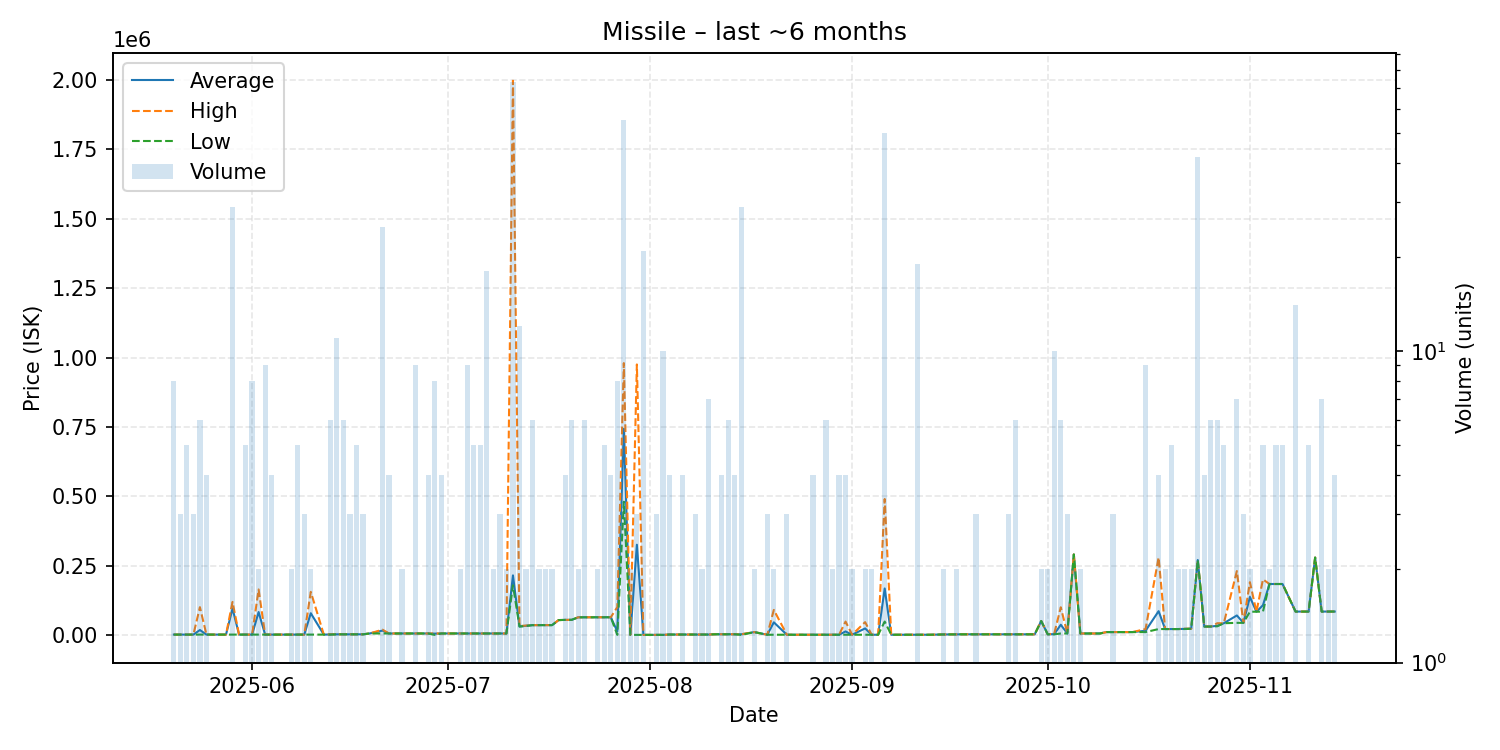

Values plotted in this chart, from the file beside it:
date, average, highest, lowest, order_count, volume
2025-05-20, 1003, 1003, 1003, 5, 8
2025-05-21, 1003, 1003, 1003, 2, 3
2025-05-22, 1003, 1004, 1003, 4, 5
2025-05-23, 1003, 1003, 1003, 2, 3
2025-05-24, 17502, 100000, 1003, 5, 6
2025-05-25, 1003, 1003, 1003, 3, 4
2025-05-26, 1003, 1003, 1003, 1, 1
2025-05-27, 1003, 1003, 1003, 1, 1
2025-05-28, 1004, 1004, 1004, 1, 1
2025-05-29, 94918, 118900, 1005, 7, 29
2025-05-30, 1005, 1005, 1005, 1, 1
2025-05-31, 1005, 1005, 1005, 1, 5
2025-06-01, 1005, 1005, 1005, 4, 8
2025-06-02, 82352, 163700, 1005, 2, 2
2025-06-03, 1005, 1005, 1005, 6, 9
2025-06-04, 1005, 1005, 1005, 1, 4
2025-06-05, 1005, 1005, 1005, 1, 1
2025-06-06, 1005, 1005, 1005, 1, 1
2025-06-07, 1005, 1005, 1005, 2, 2
2025-06-08, 1006, 1007, 1006, 5, 5
2025-06-09, 1007, 1007, 1007, 3, 3
2025-06-10, 78054, 155100, 1007, 2, 2
2025-06-12, 1009, 1009, 1009, 1, 1
2025-06-13, 1673, 2004, 1011, 5, 6
2025-06-14, 2005, 2005, 2005, 7, 11
2025-06-15, 2005, 2005, 2005, 3, 6
2025-06-16, 2005, 2005, 2005, 2, 3
2025-06-17, 2011, 2015, 2005, 4, 5
2025-06-18, 2016, 2016, 2016, 2, 3
2025-06-19, 5005, 5005, 5005, 1, 1
2025-06-21, 15413, 18700, 5005, 6, 25
2025-06-22, 5005, 5005, 5005, 4, 4
2025-06-23, 5005, 5005, 5005, 1, 1
2025-06-24, 5005, 5005, 5005, 2, 2
2025-06-25, 5052, 5052, 5052, 1, 1
2025-06-26, 5052, 5052, 5052, 3, 9
2025-06-27, 5052, 5052, 5052, 1, 1
2025-06-28, 5052, 5053, 5052, 2, 4
2025-06-29, 4420, 5052, 0.01, 8, 8
2025-06-30, 5052, 5052, 5052, 4, 4
2025-07-03, 5052, 5052, 5052, 1, 2
2025-07-04, 5052, 5053, 5052, 6, 9
2025-07-05, 5053, 5053, 5053, 4, 5
2025-07-06, 5053, 5054, 5053, 5, 5
2025-07-07, 5004, 5004, 5004, 4, 18
2025-07-08, 5005, 5005, 5005, 2, 2
2025-07-09, 5005, 5005, 5005, 1, 3
2025-07-10, 5005, 5005, 5005, 2, 2
2025-07-11, 214508, 1998000, 178800, 28, 73
2025-07-12, 30337, 32000, 30000, 6, 12
2025-07-13, 32670, 33330, 32010, 2, 2
2025-07-14, 35050, 35050, 35050, 3, 6
2025-07-15, 35060, 35060, 35060, 1, 2
2025-07-16, 35120, 35120, 35120, 2, 2
2025-07-17, 35180, 35180, 35180, 2, 2
2025-07-18, 53330, 53330, 53330, 1, 1
2025-07-19, 54005, 54010, 54000, 3, 4
2025-07-20, 54170, 54170, 54170, 2, 6
2025-07-21, 63330, 63330, 63330, 1, 2
2025-07-22, 63415, 63500, 63330, 3, 6
... 94 more rows
